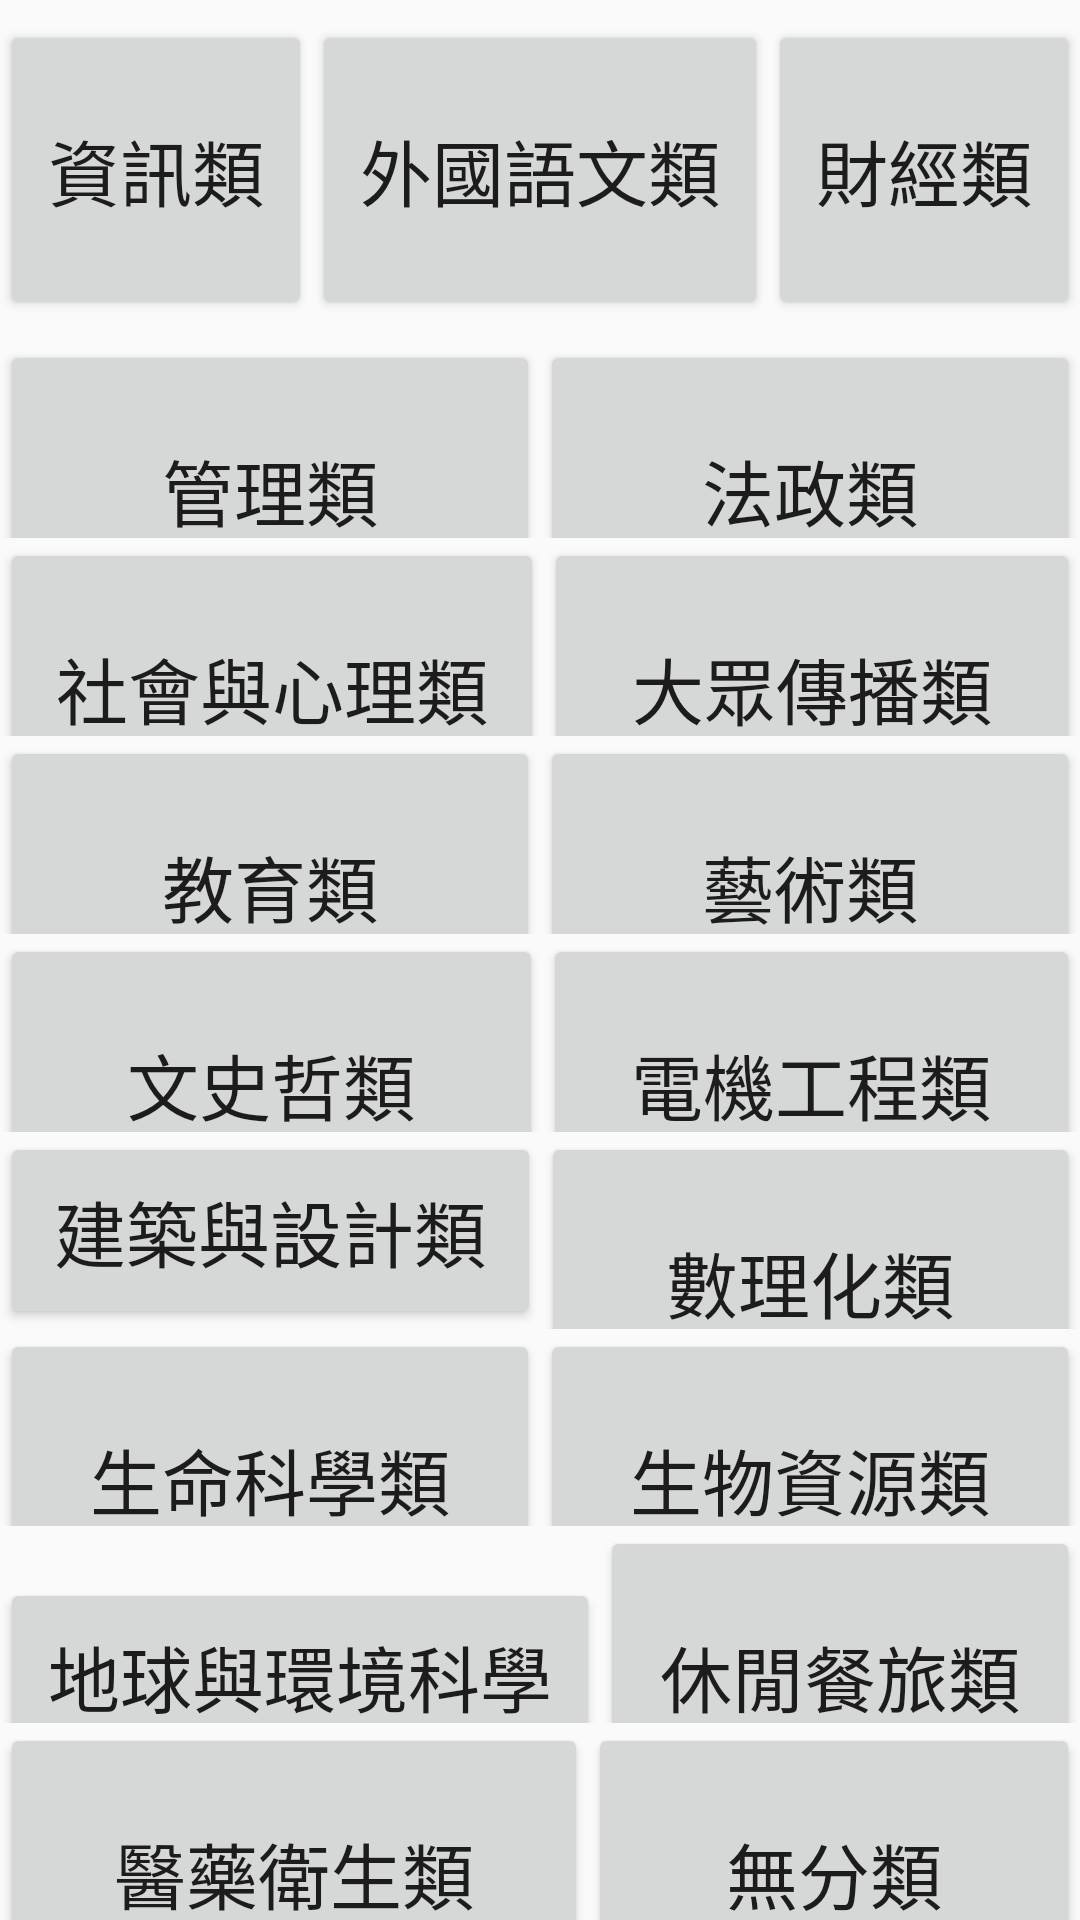

Produce the Android XML layout that renders to this screen, including the resource entries it uses.
<!-- AndroidManifest.xml: application theme AppTheme -->
<!-- res/layout/activity_cate.xml -->
<?xml version="1.0" encoding="utf-8"?>
<LinearLayout xmlns:android="http://schemas.android.com/apk/res/android"
    android:layout_width="match_parent"
    android:layout_height="match_parent"
    android:orientation="vertical">

    <LinearLayout
        android:layout_width="match_parent"
        android:layout_height="wrap_content"
        android:orientation="vertical">

        <LinearLayout
            android:layout_width="match_parent"
            android:layout_height="match_parent"
            android:layout_weight="1"
            android:orientation="horizontal">

            <TextView
                android:id="@+id/textView12"
                android:layout_width="wrap_content"
                android:layout_height="wrap_content"
                android:layout_weight="1"
                android:gravity="center_horizontal"
                android:paddingTop="10dp"
                android:paddingBottom="10dp"
                android:text="為您推薦" />
        </LinearLayout>

        <LinearLayout
            android:layout_width="match_parent"
            android:layout_height="match_parent"
            android:orientation="horizontal">

            <Button
                android:id="@+id/c1"
                android:layout_width="wrap_content"
                android:layout_height="100dp"
                android:layout_weight="1"
                android:text="資訊類"
                android:textSize="24sp" />

            <Button
                android:id="@+id/c2"
                android:layout_width="wrap_content"
                android:layout_height="100dp"
                android:layout_weight="1"
                android:text="外國語文類"
                android:textSize="24sp" />

            <Button
                android:id="@+id/c3"
                android:layout_width="wrap_content"
                android:layout_height="100dp"
                android:layout_weight="1"
                android:text="財經類"
                android:textSize="24sp" />

        </LinearLayout>

        <LinearLayout
            android:layout_width="match_parent"
            android:layout_height="match_parent"
            android:layout_weight="1"
            android:orientation="horizontal">

            <TextView
                android:id="@+id/p_name"
                android:layout_width="wrap_content"
                android:layout_height="wrap_content"
                android:layout_weight="1"
                android:gravity="center_horizontal"
                android:paddingTop="10dp"
                android:paddingBottom="10dp"
                android:text="所有分類" />
        </LinearLayout>

        <LinearLayout
            android:layout_width="match_parent"
            android:layout_height="match_parent"
            android:layout_weight="1"
            android:orientation="horizontal">

            <Button
                android:id="@+id/c4"
                android:layout_width="wrap_content"
                android:layout_height="100dp"
                android:layout_weight="1"
                android:text="管理類"
                android:textSize="24sp" />

            <Button
                android:id="@+id/c5"
                android:layout_width="wrap_content"
                android:layout_height="100dp"
                android:layout_weight="1"
                android:text="法政類"
                android:textSize="24sp" />
        </LinearLayout>

        <LinearLayout
            android:layout_width="match_parent"
            android:layout_height="match_parent"
            android:layout_weight="1"
            android:orientation="horizontal">

            <Button
                android:id="@+id/c6"
                android:layout_width="147dp"
                android:layout_height="100dp"
                android:layout_weight="1"
                android:text="社會與心理類"
                android:textSize="24sp" />

            <Button
                android:id="@+id/c7"
                android:layout_width="wrap_content"
                android:layout_height="100dp"
                android:layout_weight="1"
                android:text="大眾傳播類"
                android:textSize="24sp" />
        </LinearLayout>

        <LinearLayout
            android:layout_width="match_parent"
            android:layout_height="match_parent"
            android:layout_weight="1"
            android:orientation="horizontal">

            <Button
                android:id="@+id/c8"
                android:layout_width="wrap_content"
                android:layout_height="100dp"
                android:layout_weight="1"
                android:text="教育類"
                android:textSize="24sp" />
            <Button
                android:id="@+id/c9"
                android:layout_width="wrap_content"
                android:layout_height="100dp"
                android:layout_weight="1"
                android:text="藝術類"
                android:textSize="24sp" />
        </LinearLayout>

        <LinearLayout
            android:layout_width="match_parent"
            android:layout_height="match_parent"
            android:layout_weight="1"
            android:orientation="horizontal">

            <Button
                android:id="@+id/c10"
                android:layout_width="146dp"
                android:layout_height="100dp"
                android:layout_weight="1"
                android:text="文史哲類"
                android:textSize="24sp" />

            <Button
                android:id="@+id/c11"
                android:layout_width="wrap_content"
                android:layout_height="100dp"
                android:layout_weight="1"
                android:text="電機工程類"
                android:textSize="24sp" />
        </LinearLayout>

        <LinearLayout
            android:layout_width="match_parent"
            android:layout_height="match_parent"
            android:layout_weight="1"
            android:orientation="horizontal">

            <Button
                android:id="@+id/c12"
                android:layout_width="121dp"
                android:layout_height="match_parent"
                android:layout_weight="1"
                android:text="建築與設計類"
                android:textSize="24sp" />

            <Button
                android:id="@+id/c13"
                android:layout_width="wrap_content"
                android:layout_height="100dp"
                android:layout_weight="1"
                android:text="數理化類"
                android:textSize="24sp" />
        </LinearLayout>

        <LinearLayout
            android:layout_width="match_parent"
            android:layout_height="match_parent"
            android:layout_weight="1"
            android:orientation="horizontal">

            <Button
                android:id="@+id/c14"
                android:layout_width="wrap_content"
                android:layout_height="100dp"
                android:layout_weight="1"
                android:text="生命科學類"
                android:textSize="24sp" />

            <Button
                android:id="@+id/c15"
                android:layout_width="wrap_content"
                android:layout_height="100dp"
                android:layout_weight="1"
                android:text="生物資源類"
                android:textSize="24sp" />
        </LinearLayout>

        <LinearLayout
            android:layout_width="match_parent"
            android:layout_height="match_parent"
            android:layout_weight="1"
            android:orientation="horizontal">

            <Button
                android:id="@+id/c16"
                android:layout_width="184dp"
                android:layout_height="100dp"
                android:layout_weight="1"
                android:text="地球與環境科學類"
                android:textSize="24sp" />

            <Button
                android:id="@+id/c17"
                android:layout_width="wrap_content"
                android:layout_height="100dp"
                android:layout_weight="1"
                android:text="休閒餐旅類"
                android:textSize="24sp" />
        </LinearLayout>

        <LinearLayout
            android:layout_width="match_parent"
            android:layout_height="match_parent"
            android:layout_weight="1"
            android:orientation="horizontal">

            <Button
                android:id="@+id/c18"
                android:layout_width="128dp"
                android:layout_height="100dp"
                android:layout_weight="1"
                android:text="醫藥衛生類"
                android:textSize="24sp" />

            <Button
                android:id="@+id/c19"
                android:layout_width="wrap_content"
                android:layout_height="100dp"
                android:layout_weight="1"
                android:text="無分類"
                android:textSize="24sp" />
        </LinearLayout>

    </LinearLayout>
</LinearLayout>
<!-- resources referenced by this layout -->
<resources>
  <style name="AppTheme" parent="Theme.AppCompat.Light.NoActionBar">
          
          <item name="colorPrimary">@color/colorPrimary</item>
          <item name="colorPrimaryDark">@color/colorPrimaryDark</item>
          <item name="colorAccent">@color/colorAccent</item>
      </style>
  <color name="colorPrimary">#00574B</color>
  <color name="colorPrimaryDark">#00574B</color>
  <color name="colorAccent">#CE3069</color>
</resources>
